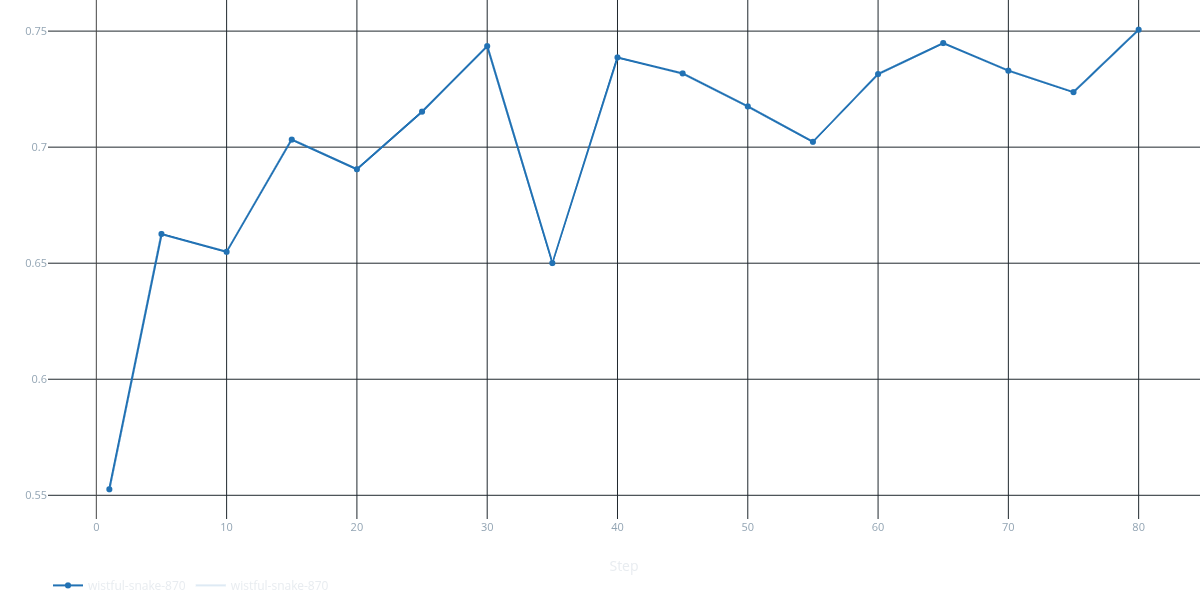

The file beside this chart, header and first rows:
Run, Run ID, metric, step, timestamp, value
wistful-snake-870, 257c45bcf03849ffb5b23ebdc3363a89, val_auc, 1, 1776633655952, 0.5526
wistful-snake-870, 257c45bcf03849ffb5b23ebdc3363a89, val_auc, 5, 1776634030747, 0.6626
wistful-snake-870, 257c45bcf03849ffb5b23ebdc3363a89, val_auc, 10, 1776634428843, 0.6549
wistful-snake-870, 257c45bcf03849ffb5b23ebdc3363a89, val_auc, 15, 1776634825186, 0.7032
wistful-snake-870, 257c45bcf03849ffb5b23ebdc3363a89, val_auc, 20, 1776635221083, 0.6905
wistful-snake-870, 257c45bcf03849ffb5b23ebdc3363a89, val_auc, 25, 1776635617960, 0.7153
wistful-snake-870, 257c45bcf03849ffb5b23ebdc3363a89, val_auc, 30, 1776636016130, 0.7435
wistful-snake-870, 257c45bcf03849ffb5b23ebdc3363a89, val_auc, 35, 1776636412780, 0.6501
wistful-snake-870, 257c45bcf03849ffb5b23ebdc3363a89, val_auc, 40, 1776636809580, 0.7387
wistful-snake-870, 257c45bcf03849ffb5b23ebdc3363a89, val_auc, 45, 1776637205612, 0.7318
wistful-snake-870, 257c45bcf03849ffb5b23ebdc3363a89, val_auc, 50, 1776637602870, 0.7175
wistful-snake-870, 257c45bcf03849ffb5b23ebdc3363a89, val_auc, 55, 1776638001654, 0.7023
wistful-snake-870, 257c45bcf03849ffb5b23ebdc3363a89, val_auc, 60, 1776638397638, 0.7315
wistful-snake-870, 257c45bcf03849ffb5b23ebdc3363a89, val_auc, 65, 1776638793916, 0.7449
wistful-snake-870, 257c45bcf03849ffb5b23ebdc3363a89, val_auc, 70, 1776639191030, 0.733
wistful-snake-870, 257c45bcf03849ffb5b23ebdc3363a89, val_auc, 75, 1776639590610, 0.7237
wistful-snake-870, 257c45bcf03849ffb5b23ebdc3363a89, val_auc, 80, 1776639986812, 0.7506
